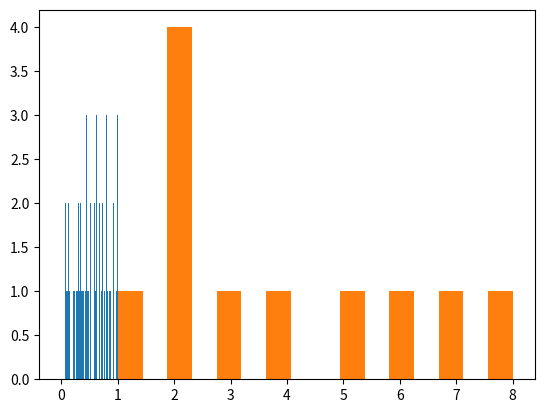

Source code (Python):
import numpy as np
import matplotlib.pyplot as plt
#Matriz de 2 x 4 con 0
a=np.zeros((2,4))

print(a)

#Matriz de 2 x 4 con 1
b=np.ones((2,4))
print(b)

#Imprimir las dimensiones de la matriz
print("Dimensiones: ",a.shape)
#Imprimir el número de dimensiones de la matriz
print("Número de dimensiones: ",a.ndim)
#Imprimir el tamaño de la matriz
print("Tamaño: ",a.size)

"""
Array o matriz cuyos valores son todos el valor 
indicado como segundo parametro de la función
"""
c=np.full((2,3,4),8)
print(c)

"""
Inicializa los valores del array con lo que haya en 
memoria en el momento

El llenado del empty es aleatorio
"""

d=np.empty((2,3,9))
print(d)

#Inicializasción del array usando uno de python
d=np.array([[1,2,3],[4,5,6]])
print(d)
#Imprimimos el tamaño
print("Tamaño",d.shape)

"""
Creación del array utilizando una función basada
en rangos

(mínimo, maximo, número de elementos del array)
"""

print(np.linspace(0,6,10))

#Inicialización del array con valores aleatorios
e=np.random.rand(2,3,4)
print(e)

"""
Inicialización del array con valores aleatorios 
"""
f=np.random.rand(2,4)
print(f)

"""
Histograma con valores aleatorios
"""

g=np.random.rand(100)

plt.hist(g,bins=100)
plt.show()

"""
Histograma con valores personalizados
"""
h=np.array([1,2,3,2,2,2,4,5,6,7,8])

plt.hist(h,bins=16)
plt.show()

#Inicialización de un array/matriz usando una función
def func(x,y):
    return x+2*y

i=np.fromfunction(func, (3,5))
print(i)

#Accesos a los elementos de un array
#Array unidimensional
array_uni= np.array([1,3,5,7,9,11])
print("Shape: ",array_uni.shape)
print("array_uni: ",array_uni)
#Accediendo al quinto elemento
print(array_uni[4])

#Accediendo a los elementos 0, 3 y 5 del array
print(array_uni[0::3])

#Array multidimensional
array_multi= np.array([[1,2,3,4],[5,6,7,8]])
print("Shape:", array_multi.shape)
print("Array multi:\n", array_multi)

#Accediendo al cuarto elemento del array multi
print(array_multi[0,3])

#Accediendo a los datos de la segunda fila
print(array_multi[1,:])

#Accediendo al tercer elemento de las dos primeras filas del array
print(array_multi[0:2, 2])

#Modificación de un array/matriz
#Crear un array unidimensional inicializando un 
#rango de elementos del 0 al 27

array1=np.arange(24)
print("Shape:",array1.shape)
print("Array 1:\n",array1)
#Cambiar las dimensiones del array
array1.shape=(6,4)
print("Shape:",array1.shape)
print("Array 1:\n",array1)

#Cambiar las dimensiones del array y sus longitudes
array2=array1.reshape(4,6)
print("Shape:",array2.shape)
print("Array 2:\n",array2)